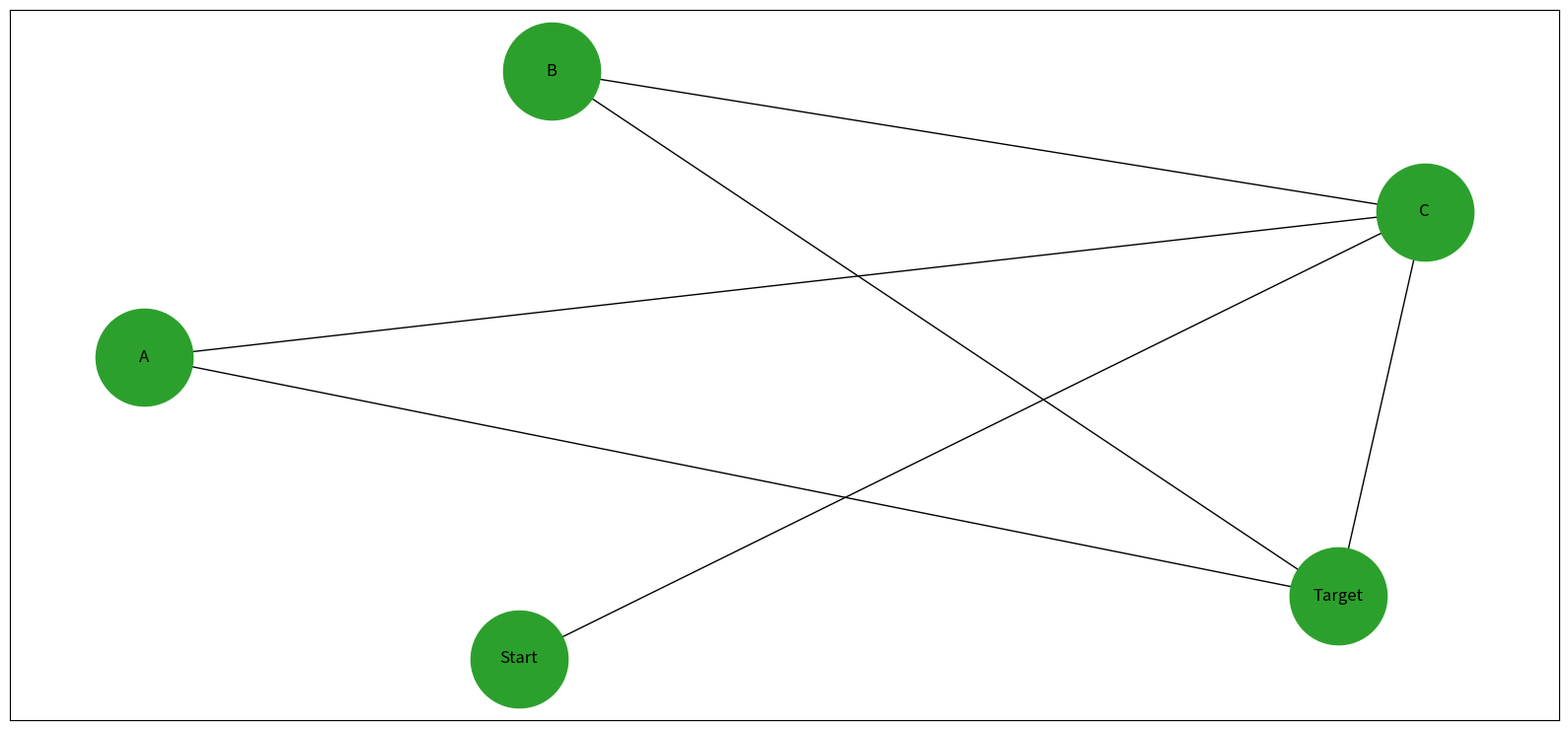

The script that saved this image:
from matplotlib import pyplot as plt, animation
import numpy as np
import networkx as nx
import random
import time
import string

##########FUNCTIONS##########

##Build Node list##

def node_list(node_number):
	
	L = []

	alphabet = list(string.ascii_uppercase)
	
	if (node_number <= 1 or node_number - 2 > len(alphabet)):
		return L

	L.append("Start")
	for k in range(node_number - 2):
		L.append(alphabet[k])
	L.append("Target")
	return L

##Colorize active edges##

def color_edges(active):

	nx.draw_networkx_edges(
    G,
    pos,
    edgelist = edges,
    width=7,
    alpha=1,
    edge_color="tab:blue",
	)
	
	nx.draw_networkx_edges(
    G,
    pos,
    edgelist=active,
    width=7,
    alpha=1,
    edge_color="tab:red",
	)

##Create a list of random edge capacity##

def capacity_generator(edge_list, max_capacity):
	
	L = []
	for k in range(len(edge_list)):
		n = random.randint(1, max_capacity)
		L.append(n)
	return L

#def car_number_on_nodes(node, score):
#
#	mapping = 
#	G = nx.relabel_nodes(G, mapping)
	
###END(FUNCTIONS)###

##Display Configuration##

plt.rcParams["figure.figsize"] = [16, 7.50]
plt.rcParams["figure.autolayout"] = True

##Global Variables Initialization##

global weight_edge
global edges
global pos
global nodes_names
global nodes_number

nodes_number = 5 #max = 28

##Create Graph with its nodes##

fig = plt.figure()
G = nx.Graph()
nodes_names = node_list(nodes_number)
G.add_nodes_from(nodes_names)
maximum_edges = int((nodes_number * (nodes_number - 1))/2)

##Create random edges##

for k in range(maximum_edges):

	nodes_temp = nodes_names
	random_edge = random.choices(nodes_temp, k=2)
	
	if ([random_edge[0], random_edge[1]] not in list(G.edges)):
		if ([random_edge[1], random_edge[0]] not in list(G.edges)):
			if (random_edge[0] != random_edge[1]):
				G.add_edge(random_edge[0], random_edge[1], weight = 0)

##Display Graph without edges labels##

pos = nx.spring_layout(G)
nx.draw_networkx(G,pos)
nx.draw_networkx_nodes(G, pos, node_size = 5000, node_color = "tab:green")

##Create lists of edges and their weight##

edges = list(G.edges)
weight_edge = np.zeros(len(edges), dtype = int)
capacity_edge = capacity_generator(edges, 5)

##Update animation##
	
def update(frame):

	global weight_edge
	global edges
	global nodes_names
	global pos
	global nodes_number

	chosen_edge = random.randint(0, len(weight_edge))
	
	##Clear edges labels##
	
	G.remove_edges_from(edges)
	active = []

	##Recreate edges with their new weight##

	for k in range(len(edges)):
		
		G.add_edge(edges[k][0], edges[k][1], weight = str(weight_edge[k]) + "/" + str(capacity_edge[k]))
		#if (k == chosen_edge):
		#	active.append([edges[k][0],edges[k][1]])

	#color_edges(active)
	
	elabels = nx.get_edge_attributes(G, 'weight')
	nx.draw_networkx_edge_labels(G, pos, edge_labels = elabels)
	
	##Refresh node labels##

#	node_score = np.zeros(nodes_number, dtype = int)	
#	nodes_names_new = np.zeros(nodes_number, dtype = str)
#	
#	for k in range(len(nodes_names)):
#		
#		nodes_names_new[k] = nodes_names[k] + "\n"
#		pos[nodes_names_new[k]] = pos.pop(nodes_names[k])
#	
#	print("post-pos :", pos)
#	G.add_nodes_from(nodes_names_new)
#	nx.draw_networkx(G, pos)
#	nx.draw_networkx_nodes(G, pos, node_size = 5000)
	
	##Increase or Decrease randomly an edge weight##

	#weight_edge[chosen_edge][0] = random.choice([weight_edge[chosen_edge][0] - 1, weight_edge[chosen_edge][0] + 1])
	
	#time.sleep(1)

##Trigger the animation##

anim = animation.FuncAnimation(fig, update, frames=10, interval=1000, repeat=True)

plt.show()
